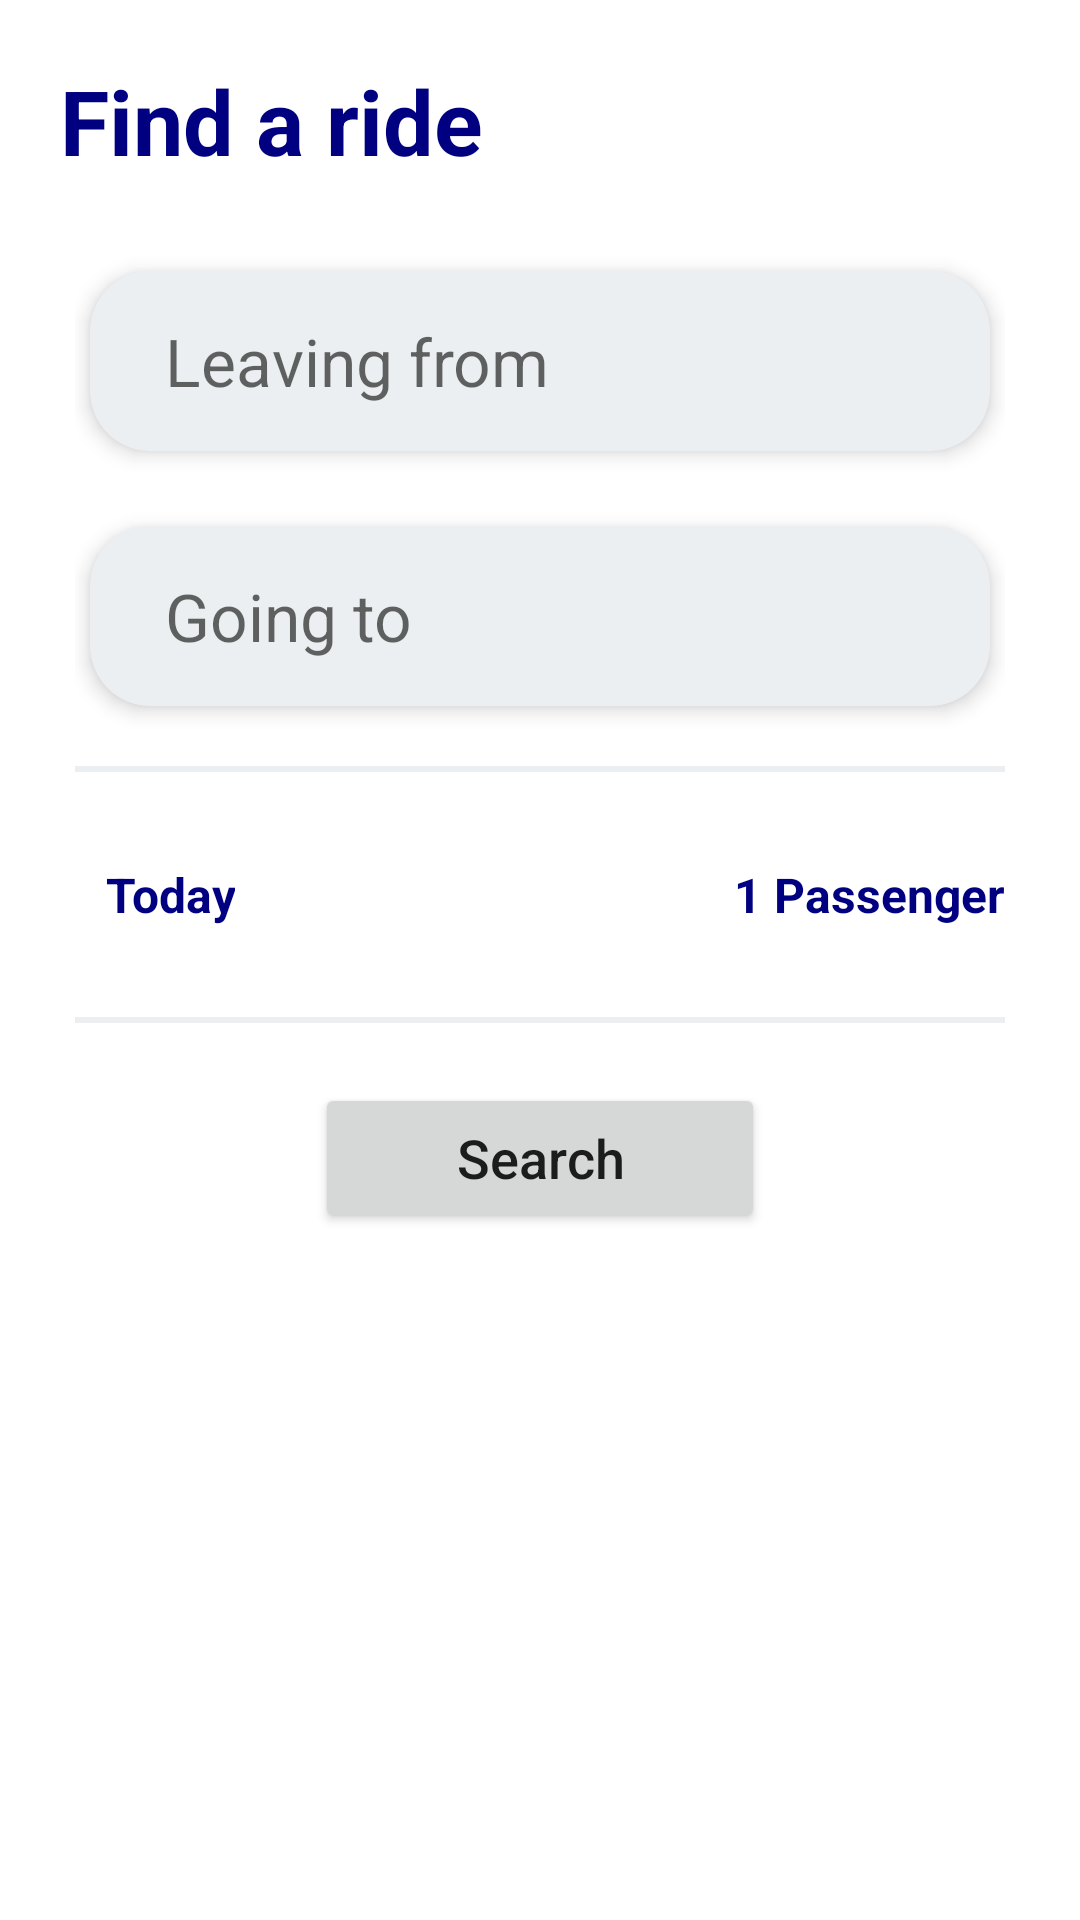

Layout XML and referenced resources for this Android screen:
<!-- AndroidManifest.xml: application theme AppTheme -->
<!-- res/layout/fragment_search.xml -->
<?xml version="1.0" encoding="utf-8"?>
<LinearLayout xmlns:android="http://schemas.android.com/apk/res/android"
    xmlns:tools="http://schemas.android.com/tools"
    android:layout_width="match_parent"
    android:layout_height="match_parent"
    xmlns:app="http://schemas.android.com/apk/res-auto"
    android:orientation="vertical"
    tools:context="com.ddsio.productionapp.sharesawaari.SearchScreen.SearchFragment">

    <TextView
        android:id="@+id/tvTotalAmtOrder"
        android:text="Find a ride"
        android:textSize="30sp"
        fontPath="Comfortaa-Bold.ttf"
        android:layout_marginTop="20dp"
        android:layout_marginStart="20dp"
        android:textAlignment="center"
        android:textStyle="bold"
        android:textColor="@color/colorHeadingColor"
        android:layout_width="wrap_content"
        android:layout_height="wrap_content"
        tools:ignore="MissingPrefix" />


    <androidx.core.widget.NestedScrollView
        android:layout_width="match_parent"
        android:layout_height="wrap_content">



    <LinearLayout
        android:layout_width="match_parent"
        android:orientation="vertical"
        android:layout_height="wrap_content">


        <LinearLayout
            android:layout_width="match_parent"
            android:orientation="vertical"
            android:layout_marginTop="25dp"
            android:layout_marginStart="25dp"
            android:layout_marginEnd="25dp"
            android:layout_height="wrap_content">



        <androidx.cardview.widget.CardView
            android:id="@+id/cvFromLocation"
            android:layout_width="match_parent"
            app:cardCornerRadius="20dp"
            app:cardElevation="4dp"
            android:layout_margin="5dp"
            app:cardBackgroundColor="@color/md_blue_grey_50"
            android:layout_height="60dp">

            <TextView
                android:id="@+id/tvFromAdd"
                android:layout_width="fill_parent"
                android:hint="Leaving from"
                android:gravity="center_vertical"
                android:singleLine="true"
                android:layout_marginStart="25dp"
                android:textSize="22dp"
                android:layout_height="match_parent"/>


        </androidx.cardview.widget.CardView>

            <LinearLayout
                android:id="@+id/llKM"
                android:visibility="gone"
                android:layout_width="wrap_content"
                android:layout_gravity="end"
                android:layout_marginEnd="20dp"
                android:layout_marginTop="20dp"
                android:layout_height="wrap_content">

                <ImageView
                    android:layout_width="wrap_content"
                    android:scaleType="fitXY"
                    android:tint="@color/colorPrimaryDark"
                    android:src="@drawable/ic_baseline_arrow_downward_24"
                    android:layout_height="match_parent"/>

                <TextView
                    android:id="@+id/tvKM"
                    android:layout_width="wrap_content"
                    android:text="20KM"
                    android:visibility="visible"
                    android:textStyle="bold"
                    android:textSize="20dp"
                    fontPath="Comfortaa-Bold.ttf"
                    android:textColor="@color/colorPrimaryDark"
                    android:layout_marginBottom="6dp"
                    android:layout_height="wrap_content"
                    tools:ignore="MissingPrefix" />

                <ImageView
                    android:layout_width="wrap_content"
                    android:scaleType="fitXY"
                    android:tint="@color/colorPrimaryDark"
                    android:src="@drawable/ic_baseline_arrow_upward_24"
                    android:layout_height="match_parent"/>

            </LinearLayout>





        <androidx.cardview.widget.CardView
            android:id="@+id/cvToLocation"
            android:layout_width="match_parent"
            app:cardCornerRadius="20dp"
            android:layout_marginStart="5dp"
            android:layout_marginEnd="5dp"
            android:layout_marginTop="20dp"
            app:cardElevation="4dp"
            app:cardBackgroundColor="@color/md_blue_grey_50"
            android:layout_height="60dp">


            <TextView
                android:id="@+id/tvToAdd"
                android:layout_width="fill_parent"
                android:hint="Going to"
                android:gravity="center_vertical"
                android:singleLine="true"
                android:layout_marginStart="25dp"
                android:textSize="22dp"
                android:layout_height="match_parent"/>


        </androidx.cardview.widget.CardView>

        <View
            android:layout_marginTop="20dp"
            android:layout_marginBottom="20dp"
           android:backgroundTint="@color/md_blue_grey_50"
            android:background="@color/md_blue_grey_50"
            android:visibility="visible"
            android:layout_width="match_parent"
            android:layout_height="2dp"/>


        <RelativeLayout
            android:layout_width="match_parent"
            android:layout_marginBottom="20dp"
            android:visibility="visible"
            android:layout_height="wrap_content">

            <TextView
                android:id="@+id/tvPassenger"
                android:text="1 Passenger"
                android:textSize="16sp"
                fontPath="Comfortaa-Bold.ttf"
                android:layout_marginTop="20dp"
                android:layout_centerVertical="true"
                android:textAlignment="center"
                android:layout_alignParentEnd="true"
                android:textStyle="bold"
                android:textColor="@color/colorHeadingColor"
                android:layout_width="wrap_content"
                android:layout_height="wrap_content"
                tools:ignore="MissingPrefix" />

            <TextView
                android:id="@+id/tvDate"
                android:text="Today"
                android:textSize="16sp"
                fontPath="Comfortaa-Bold.ttf"
                android:layout_marginTop="20dp"
                android:textAlignment="center"
                android:layout_marginStart="10dp"
                android:layout_centerVertical="true"
                android:textStyle="bold"
                android:textColor="@color/colorHeadingColor"
                android:layout_width="wrap_content"
                android:layout_height="wrap_content"
                tools:ignore="MissingPrefix" />


        </RelativeLayout>


        <View
            android:layout_marginBottom="20dp"
            android:backgroundTint="@color/md_blue_grey_50"
            android:background="@color/md_blue_grey_50"
            android:layout_width="match_parent"
            android:layout_height="2dp"/>


        <Button
            android:id="@+id/btnSearch"
            android:layout_width="150dp"
            android:layout_gravity="center_horizontal"
            android:text="Search"
            android:textAllCaps="false"
            android:textSize="18dp"
            android:layout_height="50dp"/>


        </LinearLayout>


    </LinearLayout>


    </androidx.core.widget.NestedScrollView>




</LinearLayout>
<!-- resources referenced by this layout -->
<resources>
  <color name="colorHeadingColor" tools:ignore="MissingDefaultResource">#000080</color>
  <color name="colorPrimaryDark">#01579B</color>
  <color name="md_blue_grey_50">#ECEFF1</color>
  <style name="AppTheme" parent="Theme.MaterialComponents.Light.NoActionBar">
          
          <item name="colorPrimary">@color/colorPrimary</item>
          <item name="colorPrimaryDark">@color/colorPrimaryDark</item>
          <item name="colorAccent">@color/colorAccent</item>
      </style>
  <color name="colorPrimary">#0277BD</color>
  <color name="colorAccent">#E040FB</color>
</resources>
